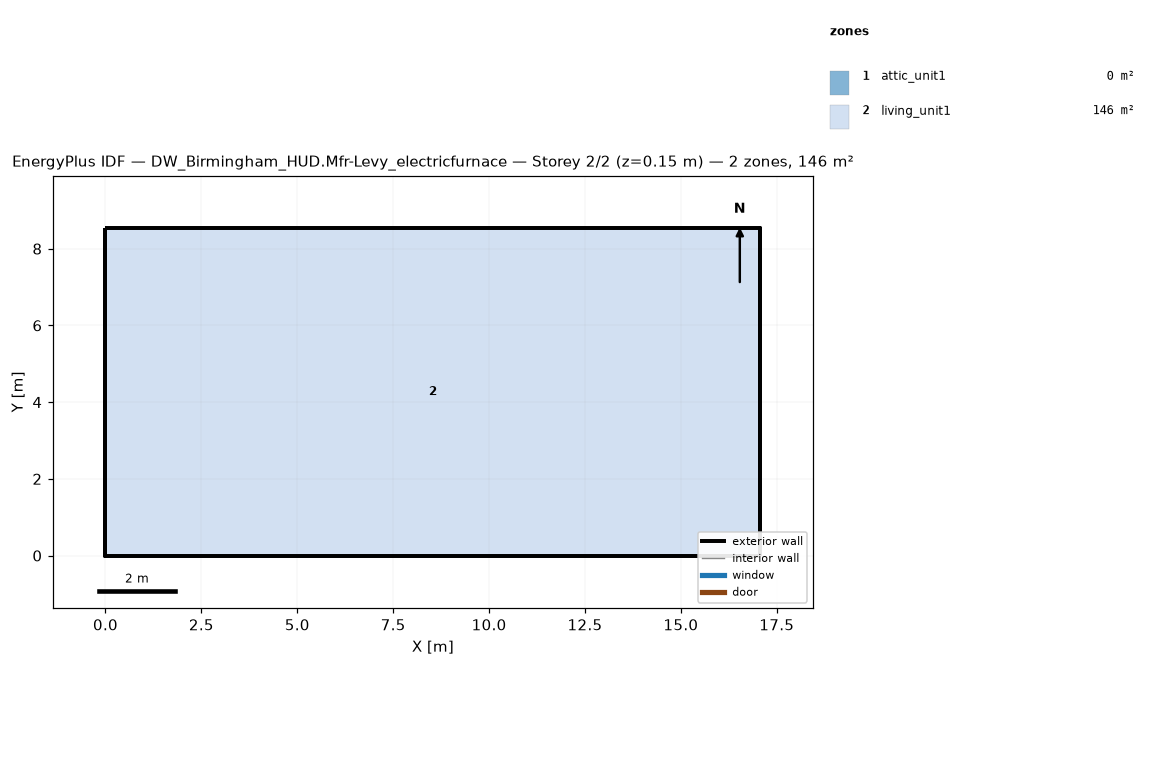
=== STOREY PLAN SPEC (per zone: floor XY polygon, exterior-wall plan segments, windows/doors) ===
zone 1: attic_unit1  (0.0 m²)
  exterior wall: (17.07, 0.00) – (17.07, 8.54) – (17.07, 4.27)  [12.8 m]
  exterior wall: (0.00, 8.54) – (0.00, 0.00) – (0.00, 4.27)  [12.8 m]
zone 2: living_unit1  (145.7 m²)
  floor: (0.00, 0.00) (0.00, 8.54) (17.07, 8.54) (17.07, 0.00)
  exterior wall: (0.00, 0.00) – (17.07, 0.00)  [17.1 m]
  exterior wall: (17.07, 0.00) – (17.07, 8.54)  [8.5 m]
  exterior wall: (17.07, 8.54) – (0.00, 8.54)  [17.1 m]
  exterior wall: (0.00, 8.54) – (0.00, 0.00)  [8.5 m]

=== DERIVED (storey summary) ===
Building: DW_Birmingham_HUD.Mfr-Levy_electricfurnace
Storey: 2 of 2  (floor level z = 0.15 m)
Storey gross floor area: 145.7 m²
Zones on this storey: 2
  - attic_unit1: floor 0.0 m²; exterior wall 25.6 m (5.7 m²); WWR 0.0%
  - living_unit1: floor 145.7 m²; exterior wall 51.2 m (117.1 m²); WWR 0.0%
Zone adjacency: (none detected)